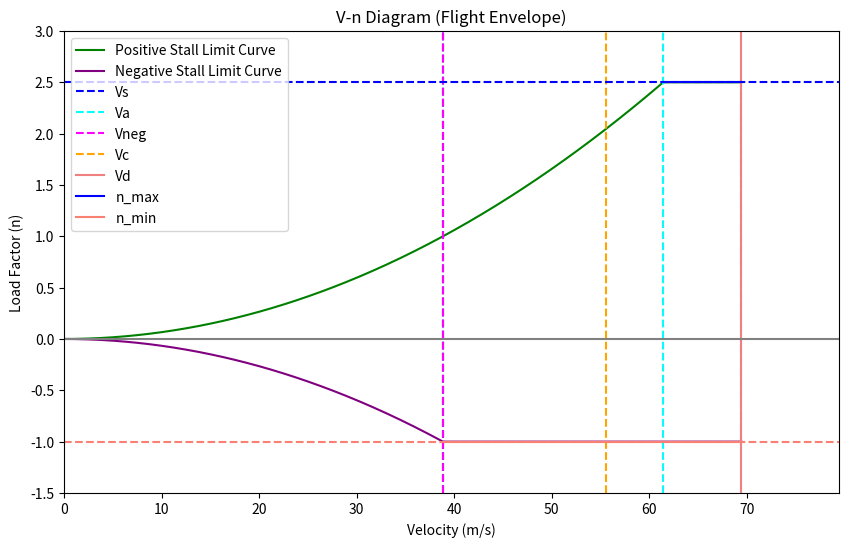

Generate this figure with matplotlib:
import numpy as np
import matplotlib.pyplot as plt

W = 22000
clmax = 1.7
S = 14

n_max = 2.5 
n_min = -1.0
Vc = 200 / 3.6 
rho = 1.225 

Vs = np.sqrt(W / (0.5 * rho * S * clmax))
Va = Vs * np.sqrt(n_max)
Vd = Vc * 1.25 
Vneg = Vs * np.sqrt(abs(n_min))

print(f"Vs: {Vs:.2f} m/s, Va: {Va:.2f} m/s, Vd: {Vd:.2f} m/s, Vneg: {Vneg:.2f} m/s")



# === Create velocity array for plotting ===
V = np.linspace(0, Vd, 500)
n_stall_pos = (V / Vs)**2
n_stall_neg = -(V / Vs)**2

# Clip to limits
n_stall_pos = np.clip(n_stall_pos, 0, n_max)
n_stall_neg = np.clip(n_stall_neg, n_min, 0)

# === Plotting ===
plt.figure(figsize=(10, 6))
plt.plot(V, n_stall_pos, label='Positive Stall Limit Curve', color='green')
plt.plot(V, n_stall_neg, label='Negative Stall Limit Curve', color='purple')

# Vertical lines for key speeds
plt.axvline(x=Vs, color='blue', linestyle='--', label='Vs')
plt.axvline(x=Va, color='cyan', linestyle='--', label='Va')
plt.axvline(x=Vneg, color='magenta', linestyle='--', label='Vneg')
plt.axvline(x=Vc, color='orange', linestyle='--', label='Vc')
plt.plot([Vd, Vd], [n_min, n_max], color='lightcoral', linestyle='--')
plt.axvline(x=Vd, color='lightcoral', label='Vd')


# Horizontal lines for load limits

plt.axhline(y=n_max, color='blue', linestyle='--')
plt.axhline(y=n_min, color='salmon', linestyle='--')
plt.axhline(y=0, color='gray', linestyle='-')
plt.plot([Va, Vd], [n_max, n_max], color='blue', linestyle='-', label='n_max')
plt.plot([Vneg, Vd], [n_min, n_min], color='salmon', linestyle='-', label='n_min')


# Plot styling
plt.title("V-n Diagram (Flight Envelope)")
plt.xlabel("Velocity (m/s)")
plt.ylabel("Load Factor (n)")
plt.legend()
plt.xlim(0, Vd + 10)
plt.ylim(n_min - 0.5, n_max + 0.5)
plt.show()
plt.close()
